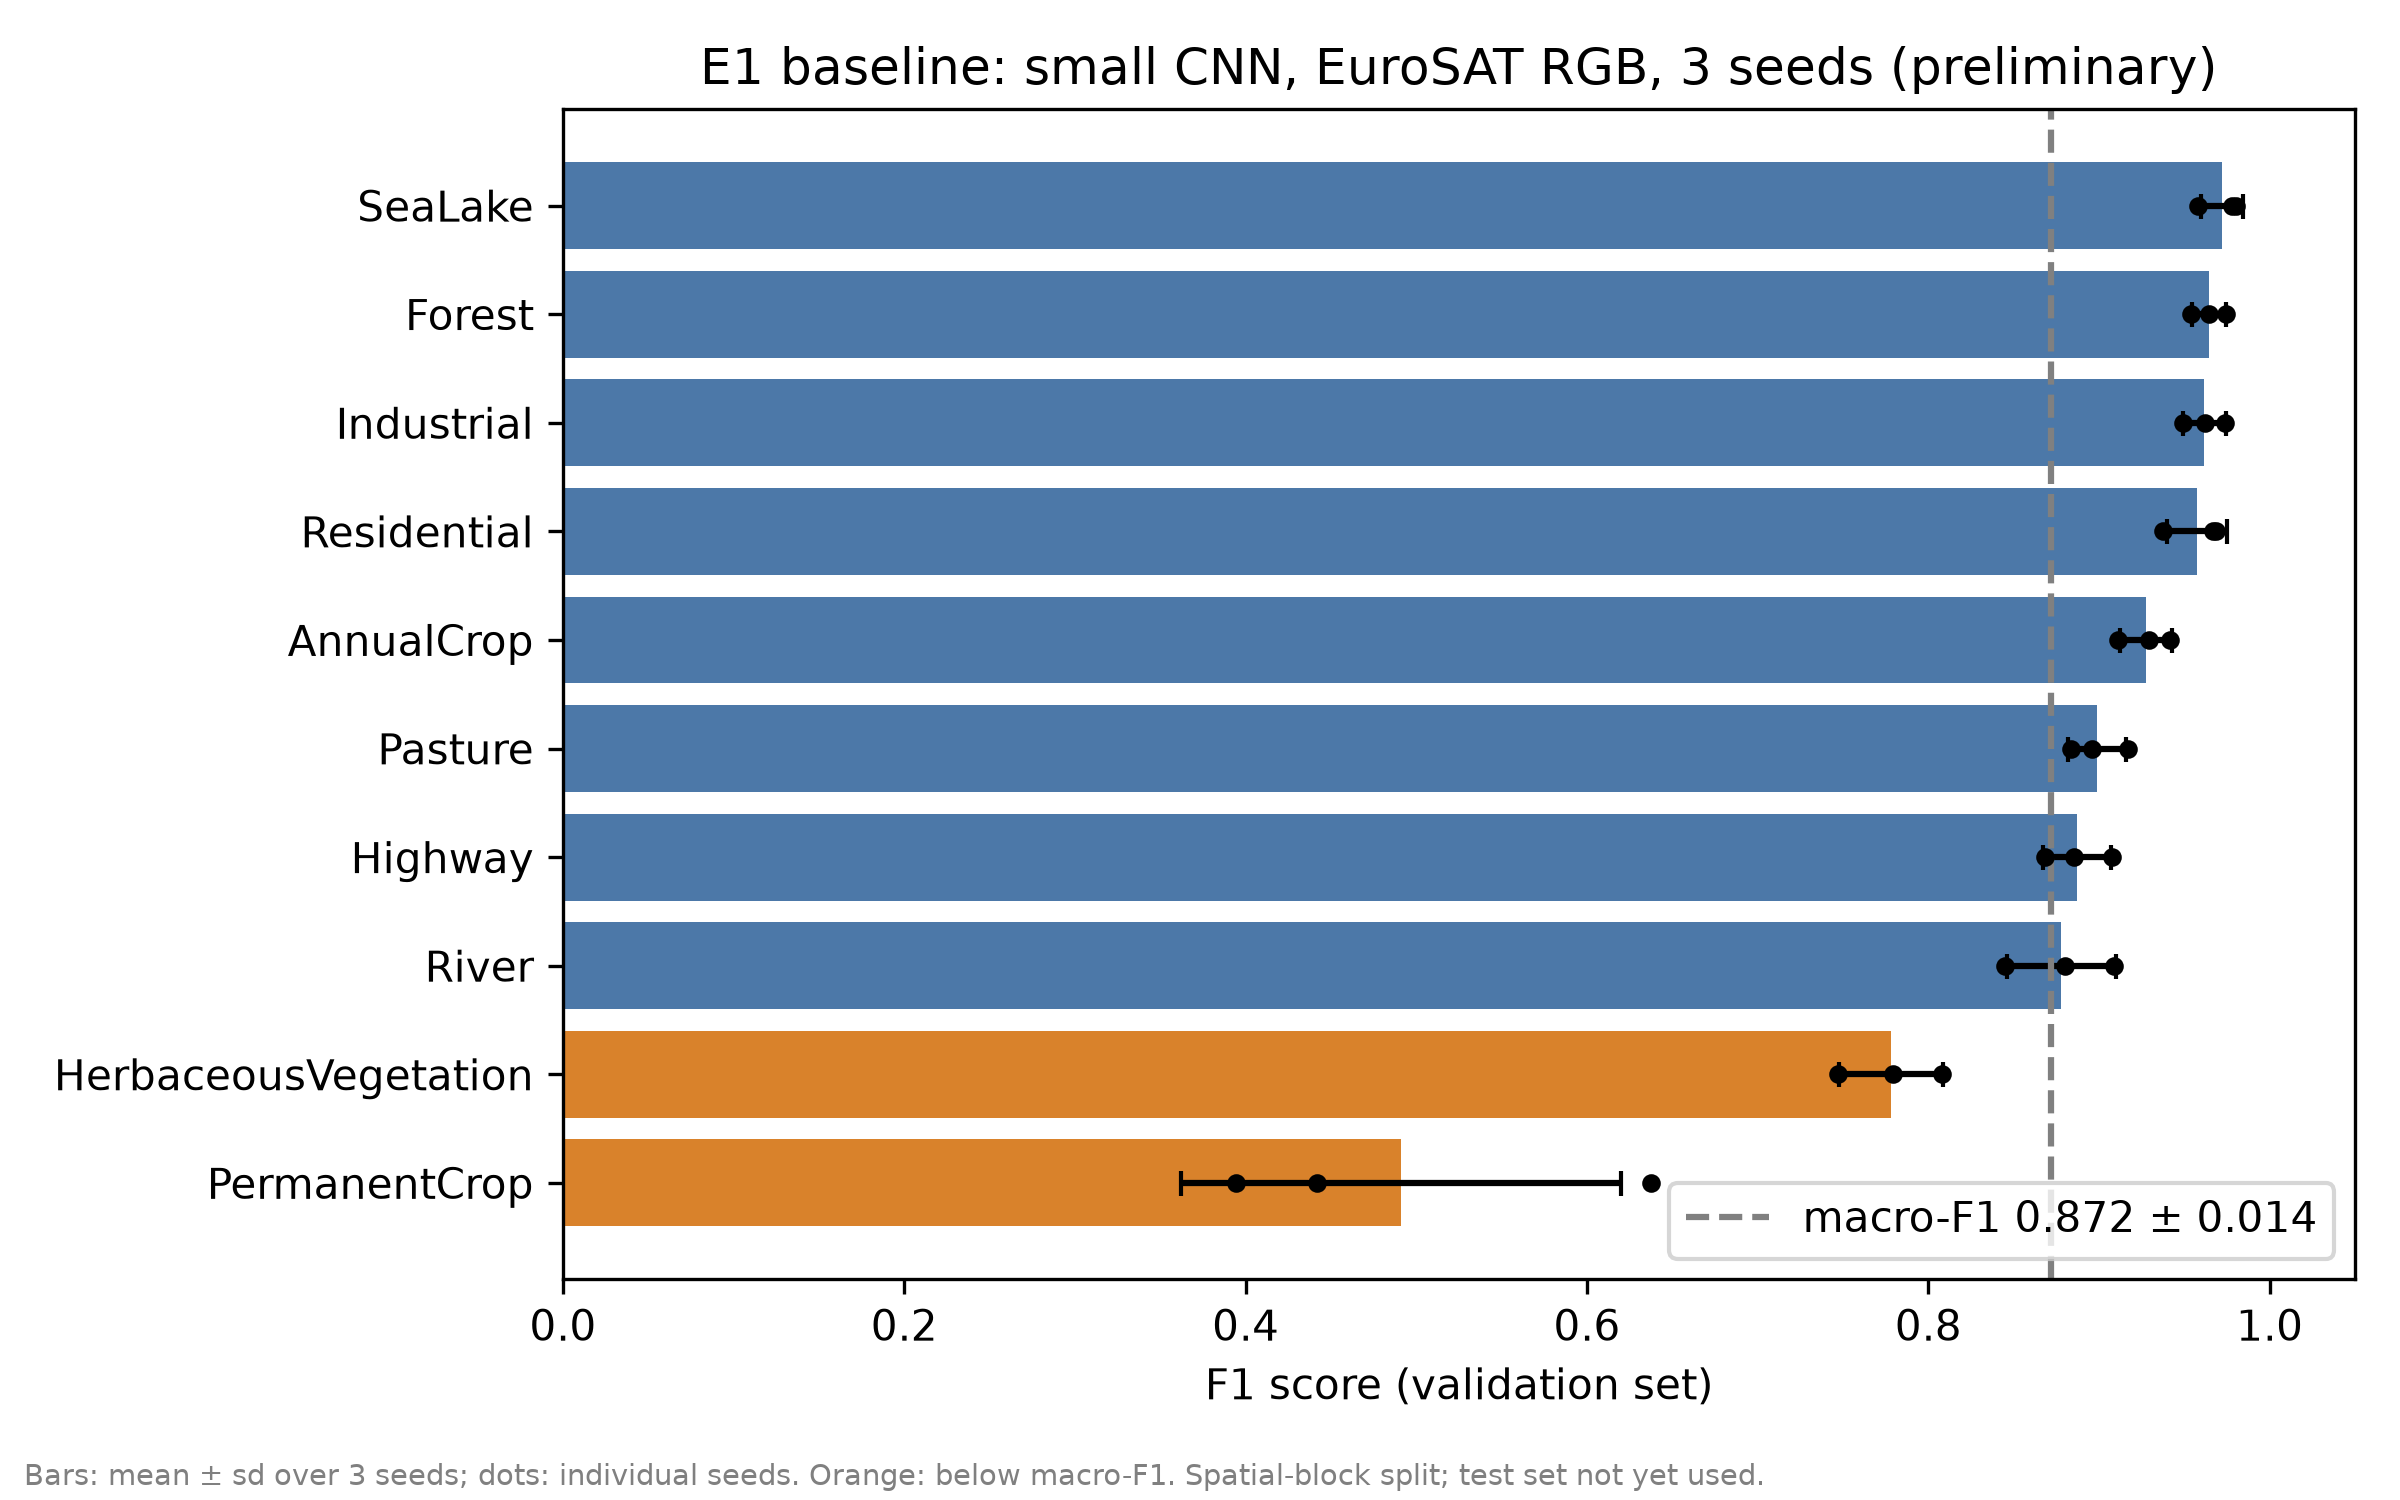

The file beside this chart, header and first rows:
class, mean, sd
PermanentCrop, 0.491, 0.1289
HerbaceousVegetation, 0.7782, 0.03063
River, 0.8779, 0.0318
Highway, 0.8871, 0.01975
Pasture, 0.8989, 0.01703
AnnualCrop, 0.9275, 0.01541
Residential, 0.9576, 0.01765
Industrial, 0.9617, 0.01246
Forest, 0.9643, 0.01005
SeaLake, 0.972, 0.01224
